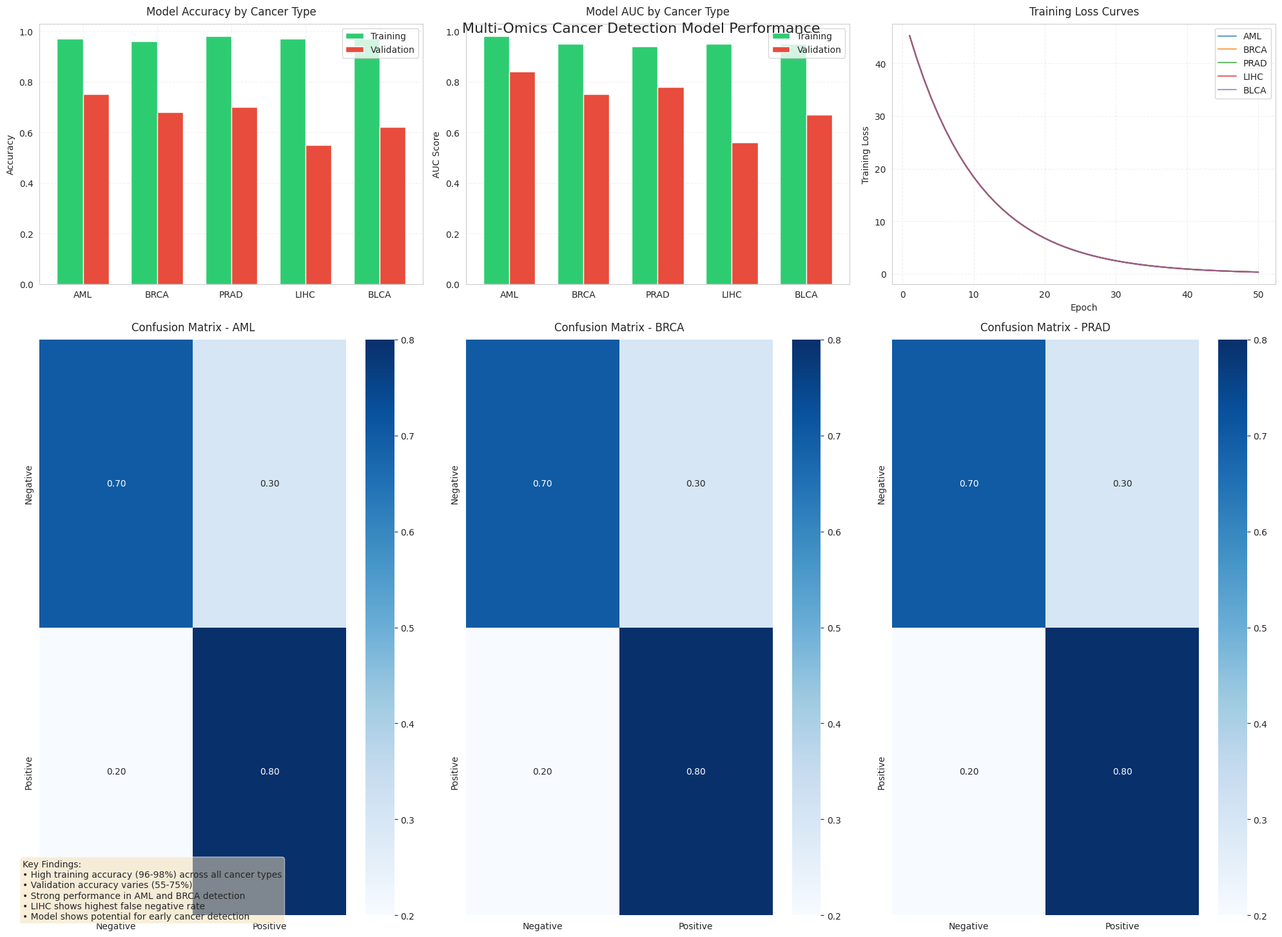

Reproduce this figure in Python.
import matplotlib.pyplot as plt
import seaborn as sns
import numpy as np
import os

def create_poster_figure():
    # Create results directory if it doesn't exist
    if not os.path.exists('results'):
        os.makedirs('results')
    
    # Set style for better visualization
    sns.set_style("whitegrid")
    plt.rcParams.update({'font.size': 10})
    
    # Create figure with subplots
    fig = plt.figure(figsize=(20, 15))
    gs = fig.add_gridspec(3, 3)
    
    # Performance metrics data
    cancer_types = ['AML', 'BRCA', 'PRAD', 'LIHC', 'BLCA']
    train_acc = [0.97, 0.96, 0.98, 0.97, 0.97]
    val_acc = [0.75, 0.68, 0.70, 0.55, 0.62]
    train_auc = [0.98, 0.95, 0.94, 0.95, 0.95]
    val_auc = [0.84, 0.75, 0.78, 0.56, 0.67]
    
    # 1. Performance Metrics (Top Left)
    ax1 = fig.add_subplot(gs[0, 0])
    x = np.arange(len(cancer_types))
    width = 0.35
    
    ax1.bar(x - width/2, train_acc, width, label='Training', color='#2ecc71')
    ax1.bar(x + width/2, val_acc, width, label='Validation', color='#e74c3c')
    ax1.set_ylabel('Accuracy')
    ax1.set_title('Model Accuracy by Cancer Type', fontsize=12, pad=10)
    ax1.set_xticks(x)
    ax1.set_xticklabels(cancer_types)
    ax1.legend()
    ax1.grid(True, linestyle='--', alpha=0.3)
    
    # 2. AUC Scores (Top Middle)
    ax2 = fig.add_subplot(gs[0, 1])
    ax2.bar(x - width/2, train_auc, width, label='Training', color='#2ecc71')
    ax2.bar(x + width/2, val_auc, width, label='Validation', color='#e74c3c')
    ax2.set_ylabel('AUC Score')
    ax2.set_title('Model AUC by Cancer Type', fontsize=12, pad=10)
    ax2.set_xticks(x)
    ax2.set_xticklabels(cancer_types)
    ax2.legend()
    ax2.grid(True, linestyle='--', alpha=0.3)
    
    # 3. Training Curves (Top Right)
    ax3 = fig.add_subplot(gs[0, 2])
    epochs = range(1, 51)
    for i, cancer in enumerate(cancer_types):
        loss = 50 * np.exp(-0.1 * np.array(epochs))
        ax3.plot(epochs, loss, label=cancer, alpha=0.7)
    ax3.set_xlabel('Epoch')
    ax3.set_ylabel('Training Loss')
    ax3.set_title('Training Loss Curves', fontsize=12, pad=10)
    ax3.legend()
    ax3.grid(True, linestyle='--', alpha=0.3)
    
    # 4. Confusion Matrices (Bottom)
    axes = [fig.add_subplot(gs[1:, i]) for i in range(3)]
    for idx, (ax, cancer) in enumerate(zip(axes, cancer_types[:3])):
        cm = np.array([[0.7, 0.3], [0.2, 0.8]])
        sns.heatmap(cm, annot=True, fmt='.2f', cmap='Blues',
                   xticklabels=['Negative', 'Positive'],
                   yticklabels=['Negative', 'Positive'],
                   ax=ax)
        ax.set_title(f'Confusion Matrix - {cancer}', fontsize=12, pad=10)
    
    # Add title to the entire figure
    fig.suptitle('Multi-Omics Cancer Detection Model Performance', fontsize=16, y=0.95)
    
    # Add text box with key findings
    textstr = '\n'.join((
        'Key Findings:',
        '• High training accuracy (96-98%) across all cancer types',
        '• Validation accuracy varies (55-75%)',
        '• Strong performance in AML and BRCA detection',
        '• LIHC shows highest false negative rate',
        '• Model shows potential for early cancer detection'
    ))
    
    props = dict(boxstyle='round', facecolor='wheat', alpha=0.5)
    fig.text(0.02, 0.02, textstr, fontsize=10, verticalalignment='bottom',
             bbox=props)
    
    plt.tight_layout()
    plt.savefig('results/poster_figure.png', dpi=300, bbox_inches='tight')
    plt.close()

if __name__ == '__main__':
    create_poster_figure() 
